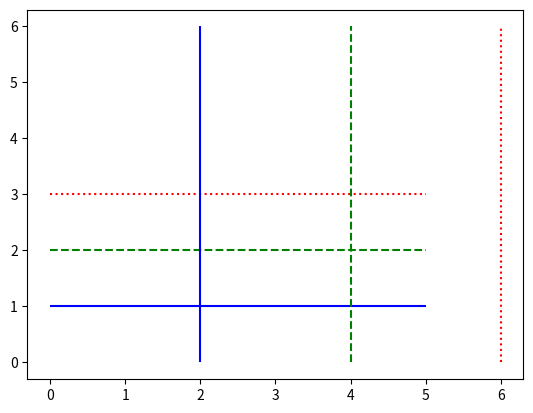
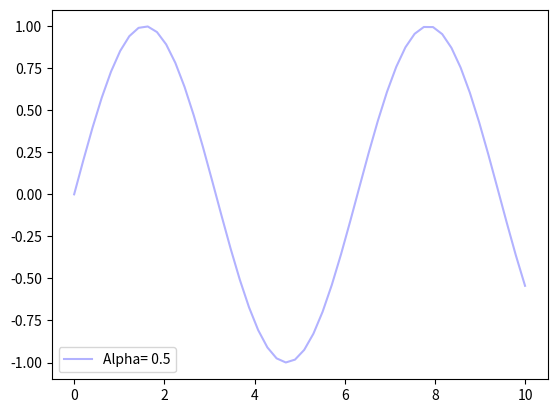
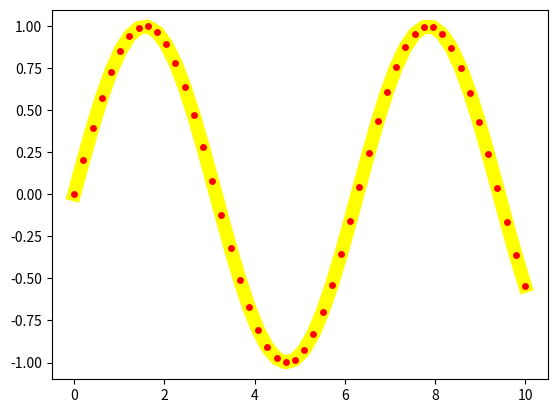
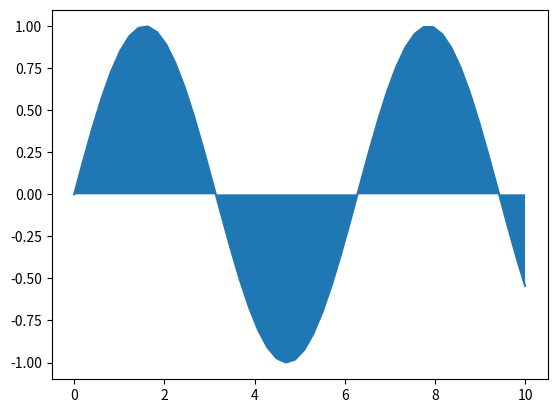
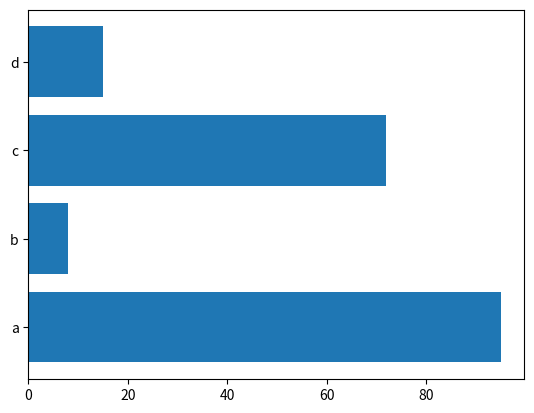
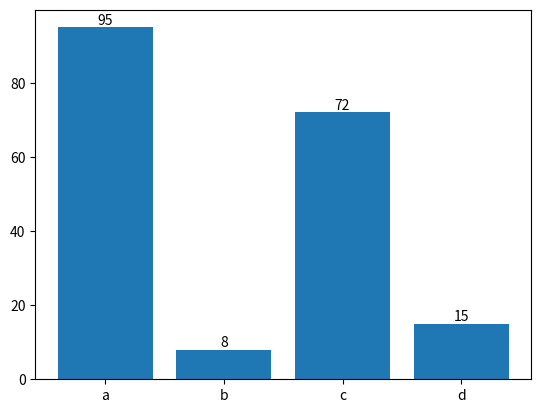
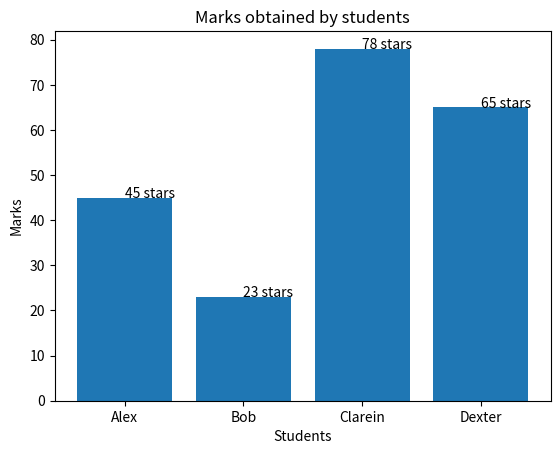
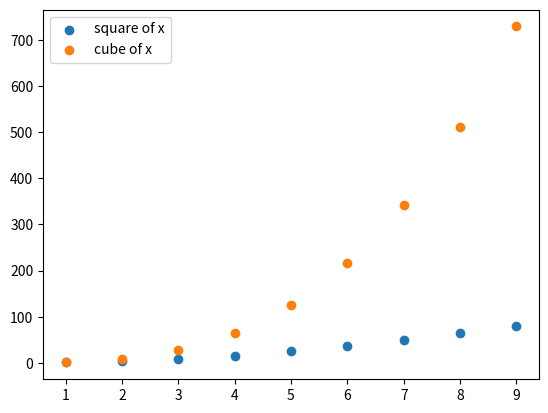
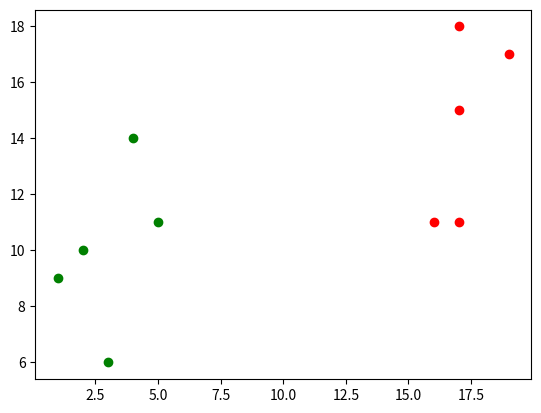
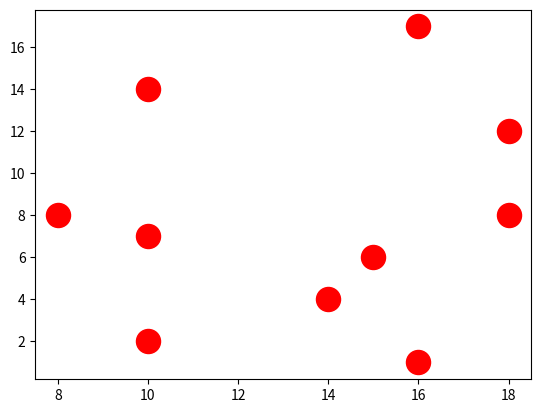
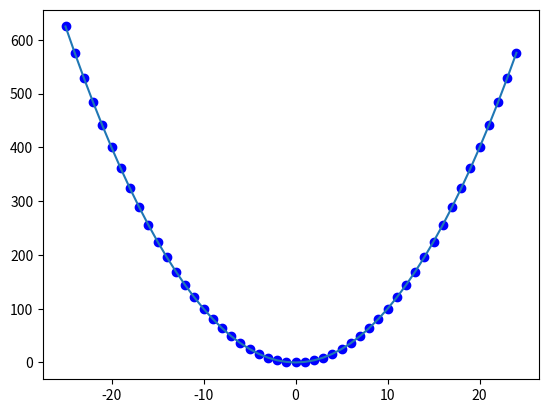
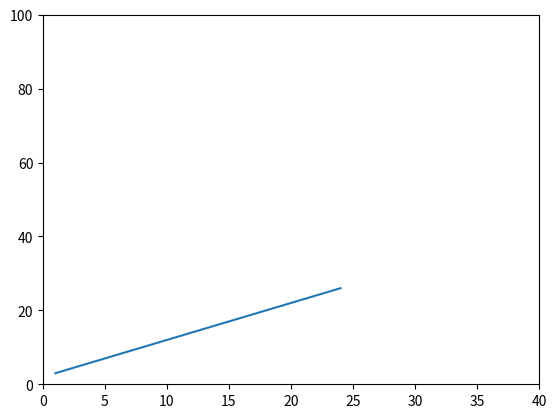
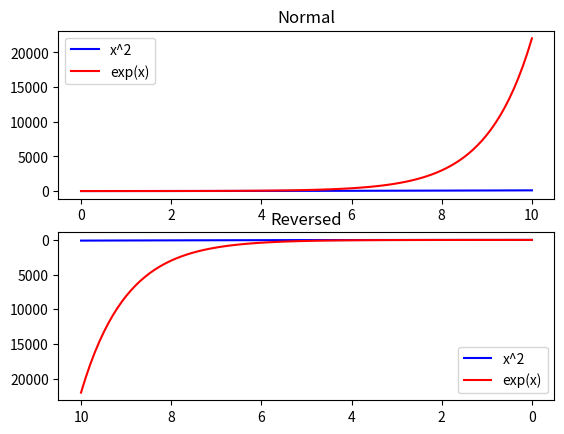
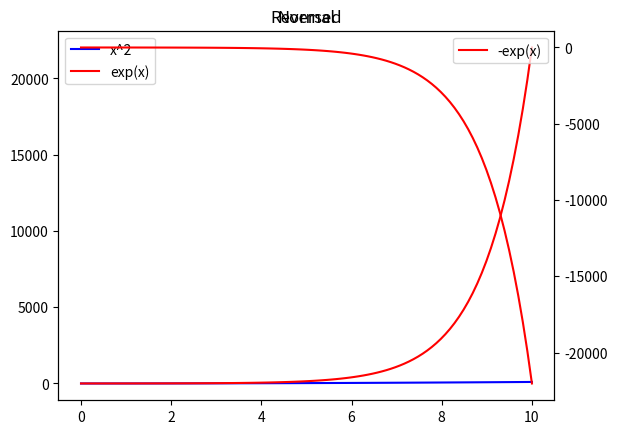

These figures' Python source, in order:
import pandas as pd
import numpy as np
import matplotlib.pyplot as plt

#1. Plot horizontal & vertical line.
plt.hlines(y=[1, 2, 3], xmin=0, xmax=5, colors=['b', 'g', 'r'],
           linestyles =['-', '--', ':'])
plt.vlines(x=[2, 4, 6], ymin=0, ymax=6, colors=['b', 'g', 'r'], 
           linestyles =['-', '--', ':'])
plt.show()

#2. Change line opacity.
x = np.linspace(0, 10, 50)
y = np.sin(x)

plt.plot(x, y, color='blue', alpha=0.3, label='Alpha= 0.5')
plt.legend()
plt.show()

#3. Increase the thickness of a line
plt.plot(x, y, color='yellow', linewidth=10, marker='o', markerfacecolor='red')
plt.show()

#4. Fill between multiple lines.
plt.plot(x, y)
plt.fill_between(x, y)
plt.show()

#5. Draw horizontal bar chart
x =['a', 'b', 'c', 'd']
y =np.random.randint(0, 100, 4)

plt.barh(x, y)
plt.show()

#6. Display the value of each bar in a bar chart.
bars = plt.bar(x, y)
plt.bar_label(bars, label_type='edge')
plt.show()

#7. Annotate bars in barplot.
names = ['Alex', 'Bob', 'Clarein', 'Dexter']
marks = [45, 23, 78, 65]

datas = {'name': names, 'mark': marks}
df = pd.DataFrame(datas)

bars = plt.bar(df['name'], df['mark'])
plt.xlabel('Students')
plt.ylabel('Marks')
plt.title('Marks obtained by students')
#plt.bar_label(bars)
for p in bars:
    plt.annotate(format(p.get_height())+" stars", (p.get_x() + p.get_width()/2, p.get_height()))
plt.show()

#8. Create a scatterplot.
x = np.arange(1, 10)
y1 = x ** 2
y2 = x ** 3

plt.scatter(x, y1, label='square of x')
plt.scatter(x, y2, label='cube of x')

plt.legend()
plt.show()

#9. Create scatterplot with several colors.
x = np.arange(1,6)
y = np.random.randint(0, 20, 5)

plt.scatter(x, y, c='green')

x = np.random.randint(10, 20, 5)
y = np.random.randint(10, 20, 5)

plt.scatter(x, y, c='red')

plt.show()

#10. Increase the size of scatter ponts.
x = np.random.randint(1, 20, 10)
y = np.random.randint(1, 20, 10)

plt.scatter(x, y, s=300, c='r')
plt.show()

#11. Connect scatterplot point with line.
x = np.arange(-25, 25)
y = x ** 2

plt.scatter(x, y, c='b')
plt.plot(x,y)
plt.show()

# 12. Change the x or y interval of a figure.

x = np.arange(1, 25)
y = x + 2

plt.xlim([0, 40])
plt.ylim([0, 100])
plt.plot(x, y)

plt.show()

#13. Reverse axes.
x = np.linspace(0, 10, 100)
y1 = x ** 2
y2 = np.exp(x)
fig, (ax1, ax2) = plt.subplots(2)
ax1.plot(x, y1, label='x^2', c='b')
ax1.plot(x, y2, label='exp(x)', c='r')
ax1.set_title('Normal')
ax1.legend()
ax2.plot(x, y1, label='x^2', c='b')
ax2.plot(x, y2, label='exp(x)', c='r')
ax2.set_title('Reversed')
ax2.legend()
ax2.invert_xaxis()
ax2.invert_yaxis()
plt.show()

#14. Use different y-axes on the left and right of same graph.
x = np.linspace(0, 10, 100)
y1 = x ** 2
y2 = np.exp(x)
fig, ax1 = plt.subplots()
ax1.plot(x, y1, label='x^2', c='b')
ax1.plot(x, y2, label='exp(x)', c='r')
ax1.set_title('Normal')
ax1.legend()
ax2 = ax1.twinx()

ax2.plot(x, -y2, label='-exp(x)', c='r')
ax2.set_title('Reversed')
ax2.legend()

plt.show()
